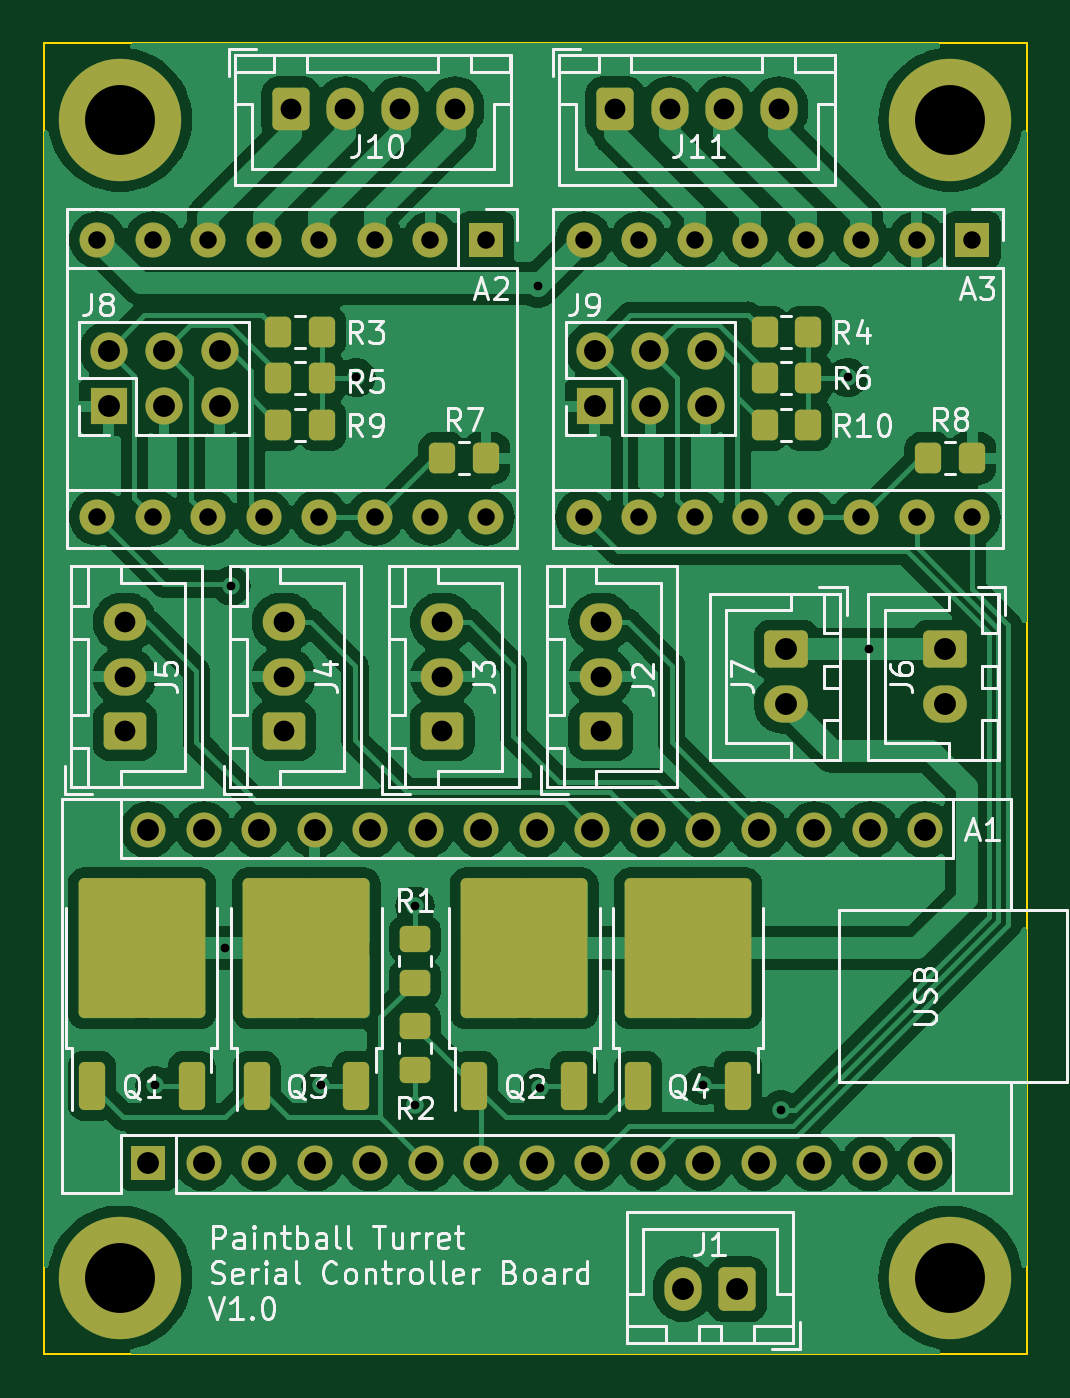
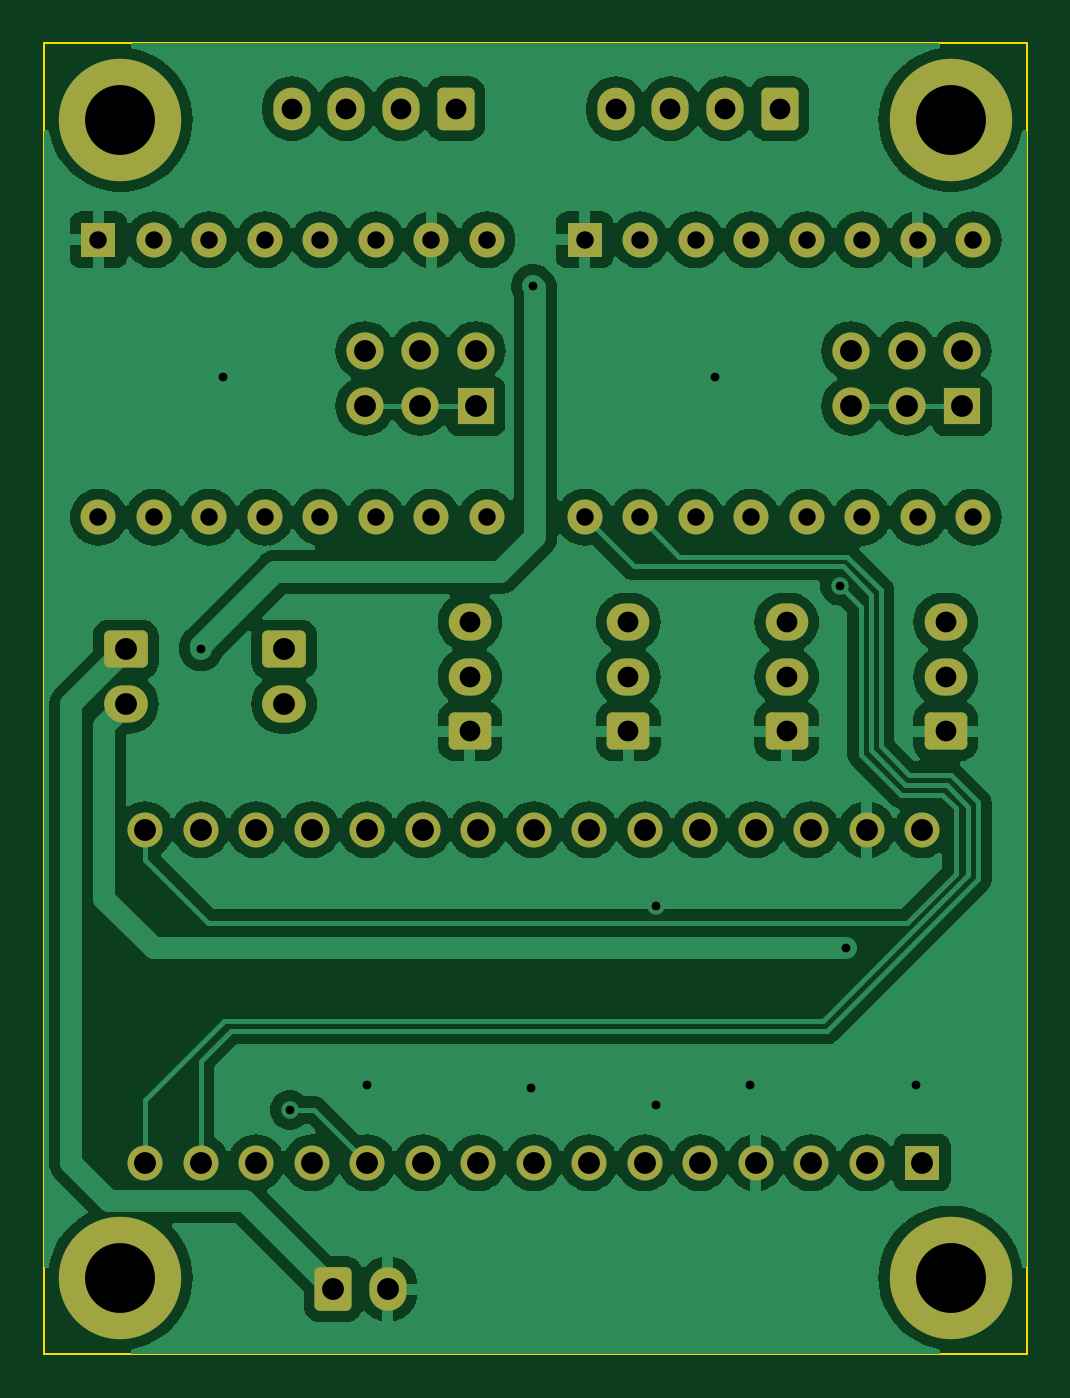
Circuit board: 11 layer files. Board 45.0 x 60.0 mm.
- bottom_copper: SerialControllerBoard-B_Cu.gbr (119314 bytes)
- bottom_mask: SerialControllerBoard-B_Mask.gbr (4749 bytes)
- paste: SerialControllerBoard-B_Paste.gbr (468 bytes)
- bottom_silk: SerialControllerBoard-B_Silkscreen.gbr (469 bytes)
- outline: SerialControllerBoard-Edge_Cuts.gbr (625 bytes)
- top_copper: SerialControllerBoard-F_Cu.gbr (135350 bytes)
- top_mask: SerialControllerBoard-F_Mask.gbr (6413 bytes)
- paste: SerialControllerBoard-F_Paste.gbr (2967 bytes)
- top_silk: SerialControllerBoard-F_Silkscreen.gbr (67745 bytes)
- drill: SerialControllerBoard-NPTH.drl (284 bytes)
- drill: SerialControllerBoard-PTH.drl (2249 bytes)

=== bottom_copper: SerialControllerBoard-B_Cu.gbr (119314 bytes, source omitted) ===
=== bottom_mask: SerialControllerBoard-B_Mask.gbr ===
%TF.GenerationSoftware,KiCad,Pcbnew,7.0.1-0*%
%TF.CreationDate,2024-10-14T15:01:23+02:00*%
%TF.ProjectId,SerialControllerBoard,53657269-616c-4436-9f6e-74726f6c6c65,rev?*%
%TF.SameCoordinates,Original*%
%TF.FileFunction,Soldermask,Bot*%
%TF.FilePolarity,Negative*%
%FSLAX46Y46*%
G04 Gerber Fmt 4.6, Leading zero omitted, Abs format (unit mm)*
G04 Created by KiCad (PCBNEW 7.0.1-0) date 2024-10-14 15:01:23*
%MOMM*%
%LPD*%
G01*
G04 APERTURE LIST*
G04 Aperture macros list*
%AMRoundRect*
0 Rectangle with rounded corners*
0 $1 Rounding radius*
0 $2 $3 $4 $5 $6 $7 $8 $9 X,Y pos of 4 corners*
0 Add a 4 corners polygon primitive as box body*
4,1,4,$2,$3,$4,$5,$6,$7,$8,$9,$2,$3,0*
0 Add four circle primitives for the rounded corners*
1,1,$1+$1,$2,$3*
1,1,$1+$1,$4,$5*
1,1,$1+$1,$6,$7*
1,1,$1+$1,$8,$9*
0 Add four rect primitives between the rounded corners*
20,1,$1+$1,$2,$3,$4,$5,0*
20,1,$1+$1,$4,$5,$6,$7,0*
20,1,$1+$1,$6,$7,$8,$9,0*
20,1,$1+$1,$8,$9,$2,$3,0*%
G04 Aperture macros list end*
%ADD10RoundRect,0.250000X-0.600000X-0.725000X0.600000X-0.725000X0.600000X0.725000X-0.600000X0.725000X0*%
%ADD11O,1.700000X1.950000*%
%ADD12C,5.600000*%
%ADD13R,1.700000X1.700000*%
%ADD14O,1.700000X1.700000*%
%ADD15RoundRect,0.250000X0.725000X-0.600000X0.725000X0.600000X-0.725000X0.600000X-0.725000X-0.600000X0*%
%ADD16O,1.950000X1.700000*%
%ADD17RoundRect,0.250000X-0.750000X0.600000X-0.750000X-0.600000X0.750000X-0.600000X0.750000X0.600000X0*%
%ADD18O,2.000000X1.700000*%
%ADD19R,1.600000X1.600000*%
%ADD20O,1.600000X1.600000*%
%ADD21RoundRect,0.250000X0.600000X0.750000X-0.600000X0.750000X-0.600000X-0.750000X0.600000X-0.750000X0*%
%ADD22O,1.700000X2.000000*%
G04 APERTURE END LIST*
D10*
%TO.C,J10*%
X131320000Y-43000000D03*
D11*
X133820000Y-43000000D03*
X136320000Y-43000000D03*
X138820000Y-43000000D03*
%TD*%
D12*
%TO.C,H1*%
X123500000Y-43500000D03*
%TD*%
D13*
%TO.C,J8*%
X122975000Y-56615000D03*
D14*
X122975000Y-54075000D03*
X125515000Y-56615000D03*
X125515000Y-54075000D03*
X128055000Y-56615000D03*
X128055000Y-54075000D03*
%TD*%
D15*
%TO.C,J5*%
X123725000Y-71500000D03*
D16*
X123725000Y-69000000D03*
X123725000Y-66500000D03*
%TD*%
D12*
%TO.C,H2*%
X161500000Y-43500000D03*
%TD*%
D10*
%TO.C,J11*%
X146150000Y-43000000D03*
D11*
X148650000Y-43000000D03*
X151150000Y-43000000D03*
X153650000Y-43000000D03*
%TD*%
D17*
%TO.C,J6*%
X161250000Y-67750000D03*
D18*
X161250000Y-70250000D03*
%TD*%
D15*
%TO.C,J4*%
X131000000Y-71500000D03*
D16*
X131000000Y-69000000D03*
X131000000Y-66500000D03*
%TD*%
D19*
%TO.C,A1*%
X124800000Y-91240000D03*
D20*
X127340000Y-91240000D03*
X129880000Y-91240000D03*
X132420000Y-91240000D03*
X134960000Y-91240000D03*
X137500000Y-91240000D03*
X140040000Y-91240000D03*
X142580000Y-91240000D03*
X145120000Y-91240000D03*
X147660000Y-91240000D03*
X150200000Y-91240000D03*
X152740000Y-91240000D03*
X155280000Y-91240000D03*
X157820000Y-91240000D03*
X160360000Y-91240000D03*
X160360000Y-76000000D03*
X157820000Y-76000000D03*
X155280000Y-76000000D03*
X152740000Y-76000000D03*
X150200000Y-76000000D03*
X147660000Y-76000000D03*
X145120000Y-76000000D03*
X142580000Y-76000000D03*
X140040000Y-76000000D03*
X137500000Y-76000000D03*
X134960000Y-76000000D03*
X132420000Y-76000000D03*
X129880000Y-76000000D03*
X127340000Y-76000000D03*
X124800000Y-76000000D03*
%TD*%
D12*
%TO.C,H4*%
X161500000Y-96500000D03*
%TD*%
D19*
%TO.C,A2*%
X140250000Y-49000000D03*
D20*
X137710000Y-49000000D03*
X135170000Y-49000000D03*
X132630000Y-49000000D03*
X130090000Y-49000000D03*
X127550000Y-49000000D03*
X125010000Y-49000000D03*
X122470000Y-49000000D03*
X122470000Y-61700000D03*
X125010000Y-61700000D03*
X127550000Y-61700000D03*
X130090000Y-61700000D03*
X132630000Y-61700000D03*
X135170000Y-61700000D03*
X137710000Y-61700000D03*
X140250000Y-61700000D03*
%TD*%
D17*
%TO.C,J7*%
X154000000Y-67750000D03*
D18*
X154000000Y-70250000D03*
%TD*%
D12*
%TO.C,H3*%
X123500000Y-96500000D03*
%TD*%
D21*
%TO.C,J1*%
X151750000Y-97025000D03*
D22*
X149250000Y-97025000D03*
%TD*%
D15*
%TO.C,J2*%
X145500000Y-71500000D03*
D16*
X145500000Y-69000000D03*
X145500000Y-66500000D03*
%TD*%
D13*
%TO.C,J9*%
X145225000Y-56615000D03*
D14*
X145225000Y-54075000D03*
X147765000Y-56615000D03*
X147765000Y-54075000D03*
X150305000Y-56615000D03*
X150305000Y-54075000D03*
%TD*%
D15*
%TO.C,J3*%
X138250000Y-71500000D03*
D16*
X138250000Y-69000000D03*
X138250000Y-66500000D03*
%TD*%
D19*
%TO.C,A3*%
X162500000Y-49000000D03*
D20*
X159960000Y-49000000D03*
X157420000Y-49000000D03*
X154880000Y-49000000D03*
X152340000Y-49000000D03*
X149800000Y-49000000D03*
X147260000Y-49000000D03*
X144720000Y-49000000D03*
X144720000Y-61700000D03*
X147260000Y-61700000D03*
X149800000Y-61700000D03*
X152340000Y-61700000D03*
X154880000Y-61700000D03*
X157420000Y-61700000D03*
X159960000Y-61700000D03*
X162500000Y-61700000D03*
%TD*%
M02*

=== paste: SerialControllerBoard-B_Paste.gbr ===
%TF.GenerationSoftware,KiCad,Pcbnew,7.0.1-0*%
%TF.CreationDate,2024-10-14T15:01:22+02:00*%
%TF.ProjectId,SerialControllerBoard,53657269-616c-4436-9f6e-74726f6c6c65,rev?*%
%TF.SameCoordinates,Original*%
%TF.FileFunction,Paste,Bot*%
%TF.FilePolarity,Positive*%
%FSLAX46Y46*%
G04 Gerber Fmt 4.6, Leading zero omitted, Abs format (unit mm)*
G04 Created by KiCad (PCBNEW 7.0.1-0) date 2024-10-14 15:01:22*
%MOMM*%
%LPD*%
G01*
G04 APERTURE LIST*
G04 APERTURE END LIST*
M02*

=== bottom_silk: SerialControllerBoard-B_Silkscreen.gbr ===
%TF.GenerationSoftware,KiCad,Pcbnew,7.0.1-0*%
%TF.CreationDate,2024-10-14T15:01:23+02:00*%
%TF.ProjectId,SerialControllerBoard,53657269-616c-4436-9f6e-74726f6c6c65,rev?*%
%TF.SameCoordinates,Original*%
%TF.FileFunction,Legend,Bot*%
%TF.FilePolarity,Positive*%
%FSLAX46Y46*%
G04 Gerber Fmt 4.6, Leading zero omitted, Abs format (unit mm)*
G04 Created by KiCad (PCBNEW 7.0.1-0) date 2024-10-14 15:01:23*
%MOMM*%
%LPD*%
G01*
G04 APERTURE LIST*
G04 APERTURE END LIST*
M02*

=== outline: SerialControllerBoard-Edge_Cuts.gbr ===
%TF.GenerationSoftware,KiCad,Pcbnew,7.0.1-0*%
%TF.CreationDate,2024-10-14T15:01:23+02:00*%
%TF.ProjectId,SerialControllerBoard,53657269-616c-4436-9f6e-74726f6c6c65,rev?*%
%TF.SameCoordinates,Original*%
%TF.FileFunction,Profile,NP*%
%FSLAX46Y46*%
G04 Gerber Fmt 4.6, Leading zero omitted, Abs format (unit mm)*
G04 Created by KiCad (PCBNEW 7.0.1-0) date 2024-10-14 15:01:23*
%MOMM*%
%LPD*%
G01*
G04 APERTURE LIST*
%TA.AperFunction,Profile*%
%ADD10C,0.100000*%
%TD*%
G04 APERTURE END LIST*
D10*
X120000000Y-40000000D02*
X165000000Y-40000000D01*
X165000000Y-100000000D01*
X120000000Y-100000000D01*
X120000000Y-40000000D01*
M02*

=== top_copper: SerialControllerBoard-F_Cu.gbr (135350 bytes, source omitted) ===
=== top_mask: SerialControllerBoard-F_Mask.gbr (6413 bytes, source omitted) ===
=== paste: SerialControllerBoard-F_Paste.gbr (2967 bytes, source withheld) ===
=== top_silk: SerialControllerBoard-F_Silkscreen.gbr (67745 bytes, source omitted) ===
=== drill: SerialControllerBoard-NPTH.drl ===
M48
; DRILL file {KiCad 7.0.1-0} date 2024 October 14, Monday 15:01:18
; FORMAT={-:-/ absolute / metric / decimal}
; #@! TF.CreationDate,2024-10-14T15:01:18+02:00
; #@! TF.GenerationSoftware,Kicad,Pcbnew,7.0.1-0
; #@! TF.FileFunction,NonPlated,1,2,NPTH
FMAT,2
METRIC
%
G90
G05
T0
M30

=== drill: SerialControllerBoard-PTH.drl ===
M48
; DRILL file {KiCad 7.0.1-0} date 2024 October 14, Monday 15:01:18
; FORMAT={-:-/ absolute / metric / decimal}
; #@! TF.CreationDate,2024-10-14T15:01:18+02:00
; #@! TF.GenerationSoftware,Kicad,Pcbnew,7.0.1-0
; #@! TF.FileFunction,Plated,1,2,PTH
FMAT,2
METRIC
; #@! TA.AperFunction,Plated,PTH,ViaDrill
T1C0.400
; #@! TA.AperFunction,Plated,PTH,ComponentDrill
T2C0.800
; #@! TA.AperFunction,Plated,PTH,ComponentDrill
T3C0.950
; #@! TA.AperFunction,Plated,PTH,ComponentDrill
T4C1.000
; #@! TA.AperFunction,Plated,PTH,ComponentDrill
T5C3.200
%
G90
G05
T1
X125.1Y-87.7
X128.3Y-81.425
X128.58Y-64.83
X132.7Y-87.7
X134.3Y-55.3
X137.0Y-79.5
X137.0Y-88.6
X142.61Y-51.11
X142.7Y-87.8
X150.2Y-87.7
X153.75Y-88.825
X156.8Y-55.3
X157.8Y-67.75
T2
X122.47Y-49.0
X122.47Y-61.7
X125.01Y-49.0
X125.01Y-61.7
X127.55Y-49.0
X127.55Y-61.7
X130.09Y-49.0
X130.09Y-61.7
X132.63Y-49.0
X132.63Y-61.7
X135.17Y-49.0
X135.17Y-61.7
X137.71Y-49.0
X137.71Y-61.7
X140.25Y-49.0
X140.25Y-61.7
X144.72Y-49.0
X144.72Y-61.7
X147.26Y-49.0
X147.26Y-61.7
X149.8Y-49.0
X149.8Y-61.7
X152.34Y-49.0
X152.34Y-61.7
X154.88Y-49.0
X154.88Y-61.7
X157.42Y-49.0
X157.42Y-61.7
X159.96Y-49.0
X159.96Y-61.7
X162.5Y-49.0
X162.5Y-61.7
T3
X123.725Y-66.5
X123.725Y-69.0
X123.725Y-71.5
X131.0Y-66.5
X131.0Y-69.0
X131.0Y-71.5
X131.32Y-43.0
X133.82Y-43.0
X136.32Y-43.0
X138.25Y-66.5
X138.25Y-69.0
X138.25Y-71.5
X138.82Y-43.0
X145.5Y-66.5
X145.5Y-69.0
X145.5Y-71.5
X146.15Y-43.0
X148.65Y-43.0
X151.15Y-43.0
X153.65Y-43.0
T4
X122.975Y-54.075
X122.975Y-56.615
X124.8Y-76.0
X124.8Y-91.24
X125.515Y-54.075
X125.515Y-56.615
X127.34Y-76.0
X127.34Y-91.24
X128.055Y-54.075
X128.055Y-56.615
X129.88Y-76.0
X129.88Y-91.24
X132.42Y-76.0
X132.42Y-91.24
X134.96Y-76.0
X134.96Y-91.24
X137.5Y-76.0
X137.5Y-91.24
X140.04Y-76.0
X140.04Y-91.24
X142.58Y-76.0
X142.58Y-91.24
X145.12Y-76.0
X145.12Y-91.24
X145.225Y-54.075
X145.225Y-56.615
X147.66Y-76.0
X147.66Y-91.24
X147.765Y-54.075
X147.765Y-56.615
X149.25Y-97.025
X150.2Y-76.0
X150.2Y-91.24
X150.305Y-54.075
X150.305Y-56.615
X151.75Y-97.025
X152.74Y-76.0
X152.74Y-91.24
X154.0Y-67.75
X154.0Y-70.25
X155.28Y-76.0
X155.28Y-91.24
X157.82Y-76.0
X157.82Y-91.24
X160.36Y-76.0
X160.36Y-91.24
X161.25Y-67.75
X161.25Y-70.25
T5
X123.5Y-43.5
X123.5Y-96.5
X161.5Y-43.5
X161.5Y-96.5
T0
M30

